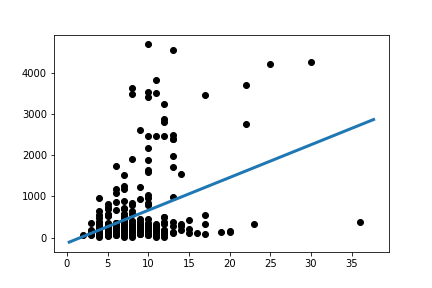

Data behind this chart, as committed beside it:
Slope:	79.67353665165264
Intercept:	-132.8
R_value:	0.3786
P_value:	1.6143823488496403e-12
